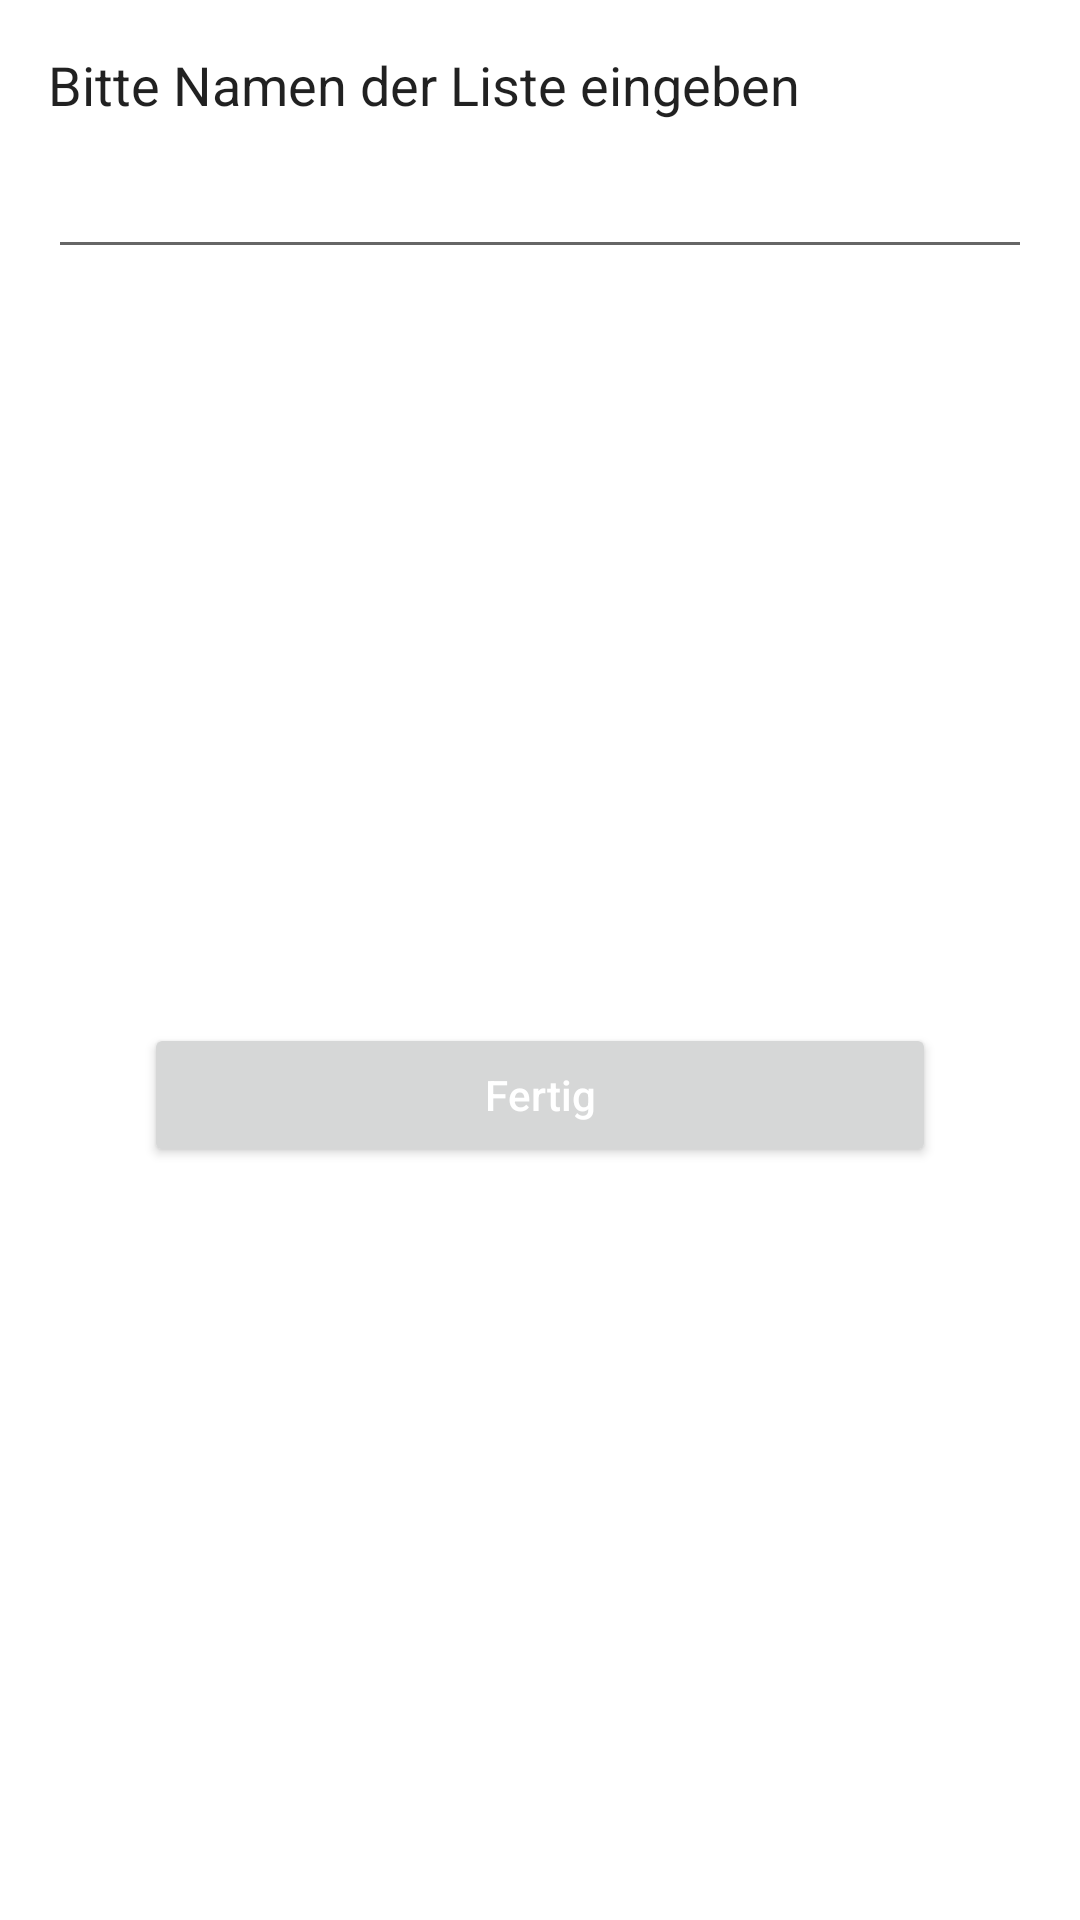

Produce the Android XML layout that renders to this screen, including the resource entries it uses.
<!-- AndroidManifest.xml: application theme Theme.ShoppingApp -->
<!-- res/layout/list_name_dialog.xml -->
<?xml version="1.0" encoding="utf-8"?>
<androidx.constraintlayout.widget.ConstraintLayout xmlns:android="http://schemas.android.com/apk/res/android"
    xmlns:app="http://schemas.android.com/apk/res-auto"
    xmlns:tools="http://schemas.android.com/tools"
    android:layout_width="match_parent"
    android:layout_height="wrap_content">

    <TextView
        android:id="@+id/textView6"
        android:layout_width="0dp"
        android:layout_height="wrap_content"
        android:layout_marginStart="16dp"
        android:layout_marginTop="16dp"
        android:layout_marginEnd="16dp"
        android:text="Bitte Namen der Liste eingeben"
        android:textAppearance="@android:style/TextAppearance.Medium"
        app:layout_constraintEnd_toEndOf="parent"
        app:layout_constraintStart_toStartOf="parent"
        app:layout_constraintTop_toTopOf="parent" />

    <EditText
        android:id="@+id/et_name"
        android:layout_width="0dp"
        android:layout_height="wrap_content"
        android:layout_marginTop="8dp"
        android:ems="10"
        android:inputType="textPersonName"
        app:layout_constraintEnd_toEndOf="@+id/textView6"
        app:layout_constraintStart_toStartOf="@+id/textView6"
        app:layout_constraintTop_toBottomOf="@+id/textView6" />

    <Button
        android:id="@+id/button_finish"
        android:layout_width="0dp"
        android:layout_height="wrap_content"
        android:layout_marginStart="32dp"
        android:layout_marginTop="16dp"
        android:layout_marginEnd="32dp"
        android:layout_marginBottom="16dp"
        android:text="@string/finish"
        android:textAllCaps="false"
        android:textColor="@color/white"
        app:layout_constraintBottom_toBottomOf="parent"
        app:layout_constraintEnd_toEndOf="@+id/et_name"
        app:layout_constraintStart_toStartOf="@+id/et_name"
        app:layout_constraintTop_toBottomOf="@+id/et_name" />
</androidx.constraintlayout.widget.ConstraintLayout>
<!-- resources referenced by this layout -->
<resources>
  <color name="white">#FFFFFFFF</color>
  <string name="finish">Fertig</string>
  <style name="Theme.ShoppingApp" parent="Theme.MaterialComponents.DayNight.DarkActionBar">
          
          <item name="colorPrimary">@color/brown</item>
          <item name="colorPrimaryVariant">@color/brown1</item>
          <item name="colorOnPrimary">@color/aquamarin</item>
          
          <item name="colorSecondary">@color/teal_200</item>
          <item name="colorSecondaryVariant">@color/teal_700</item>
          <item name="colorOnSecondary">@color/black</item>
          
          <item name="android:statusBarColor" tools:targetApi="l">?attr/colorPrimaryVariant</item>
          
      </style>
  <color name="brown">#474233</color>
  <color name="brown1">#605b4f</color>
  <color name="aquamarin">#9CBEBD</color>
  <color name="teal_200">#FF03DAC5</color>
  <color name="teal_700">#FF018786</color>
  <color name="black">#FF000000</color>
</resources>
